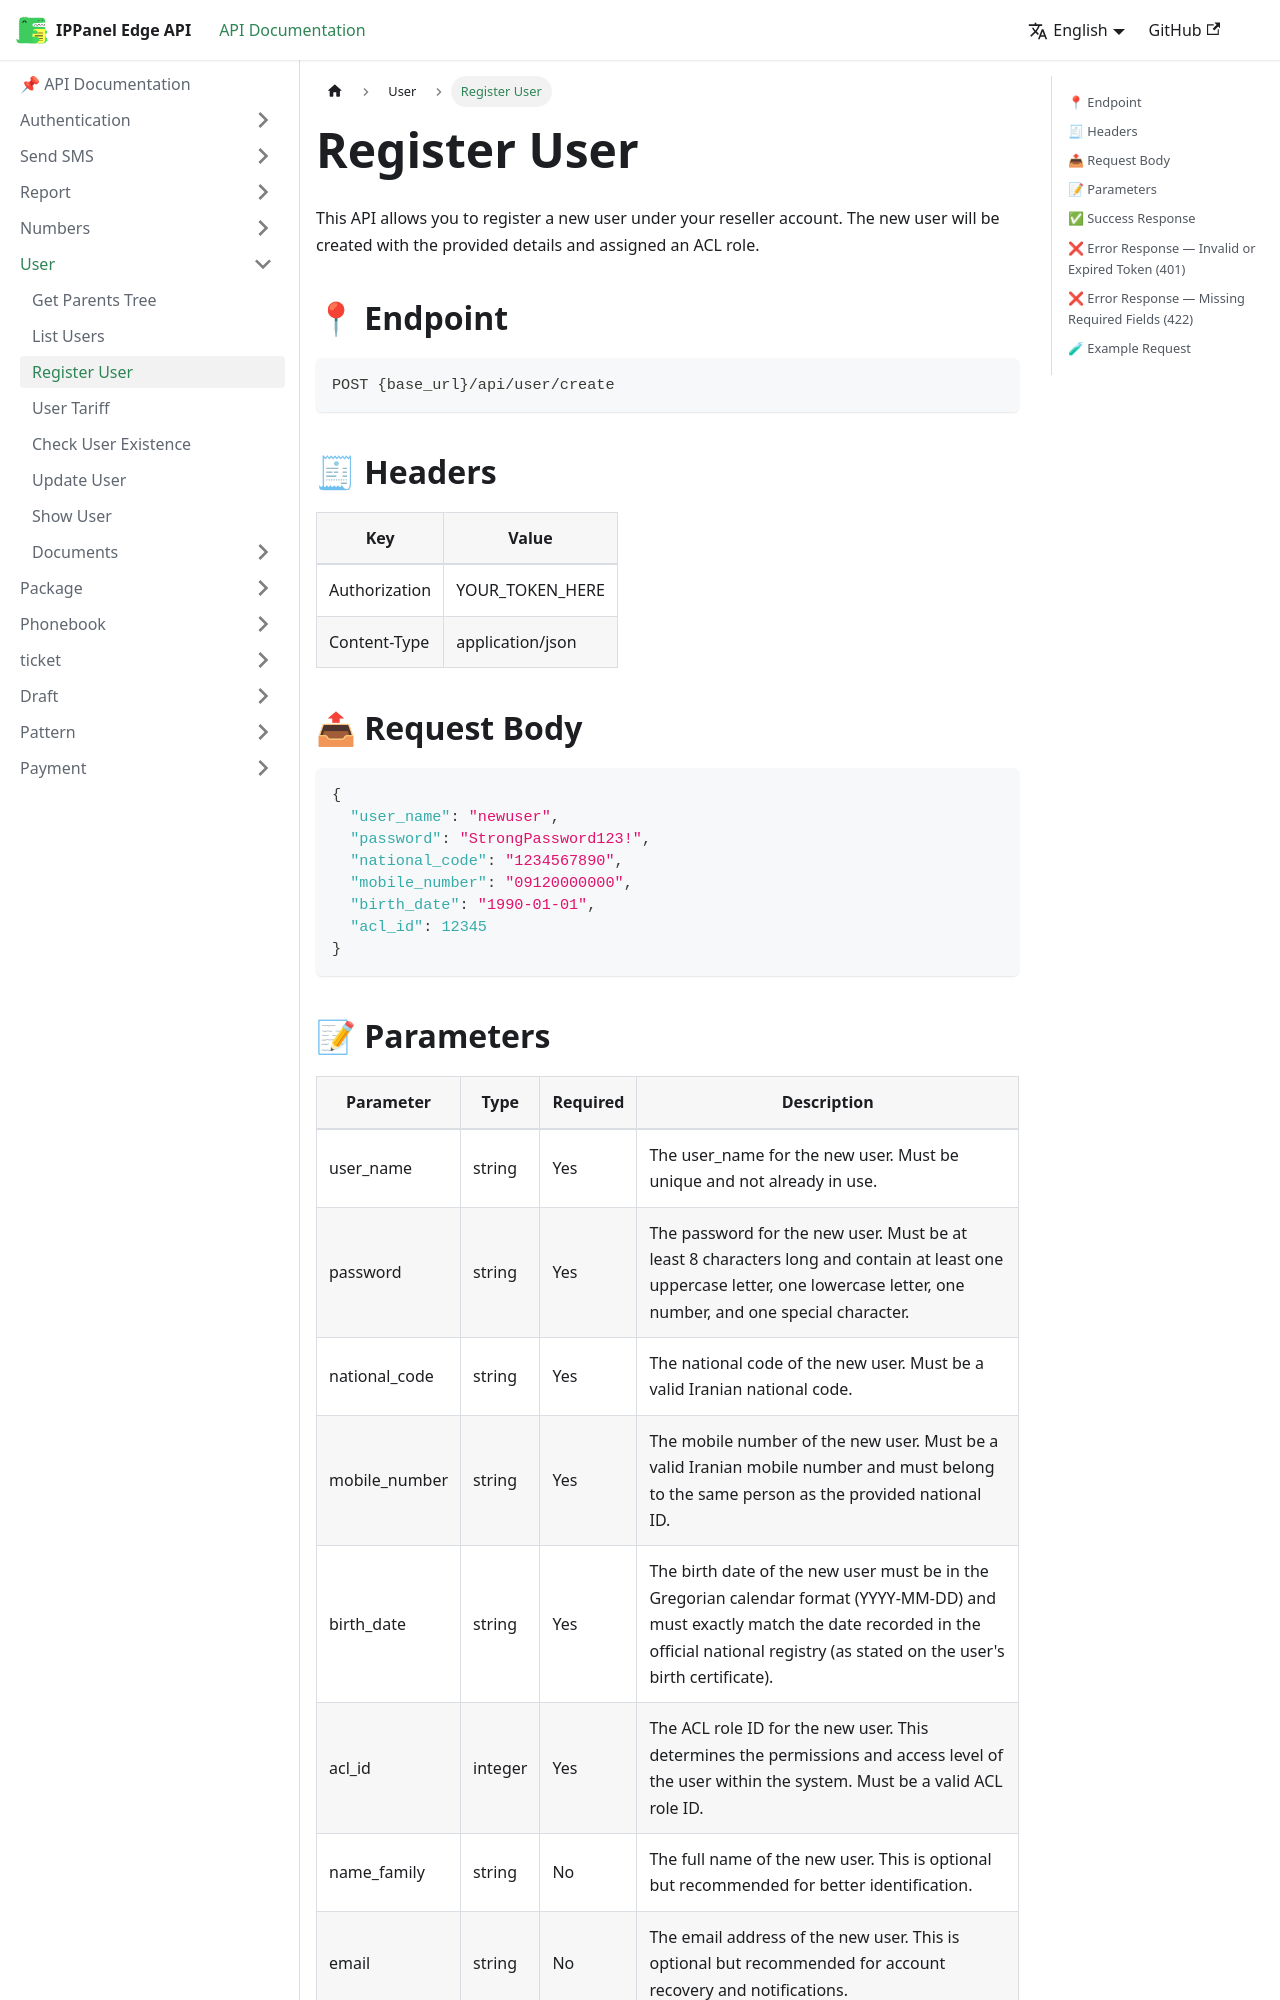

repository: ippanelcom/Edge-Document · page: docs/user/register-user/index.html · generator: docusaurus

# Register User

This API allows you to register a new user under your reseller account. The new user will be created with the provided
details and assigned an ACL role.

## 📍 Endpoint

```
POST {base_url}/api/user/create
```

## 🧾 Headers

| Key           | Value            |
|---------------|------------------|
| Authorization | YOUR_TOKEN_HERE  |
| Content-Type  | application/json |

## 📤 Request Body

```json
{
  "user_name": "newuser",
  "password": "StrongPassword123!",
  "national_code": "1234567890",
  "mobile_number": "09120000000",
  "birth_date": "1990-01-01",
  "acl_id": 12345
}
```
